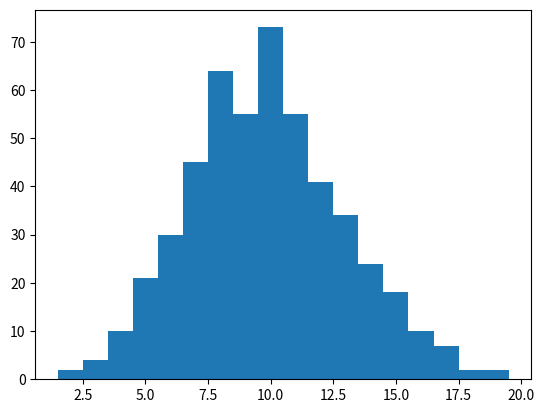

Write Python code to recreate this figure. (Note: this script raises an exception after producing the figure.)
import numpy as np
import matplotlib.pyplot as plt
from scipy.stats import poisson

dt = 0.001 # Time intervals that we will be looking at
T = 2 # Total simulation time
r = 5  # Firing rate in spikes per second
p = r*dt # Probability of a spike in a very small time interval

n_trials = 500 # Total number of trials

# Run poisson spike neuron simulations
isi = np.zeros(0) # spike intervals
spike_count = np.zeros(n_trials)
for t in range(n_trials):
    spikes = np.random.rand(int(T/dt)) # simulation
    spikes[spikes < p] = 1 # convert to spikes
    spikes[spikes < 1] = 0
    spike_count[t] = np.sum(spikes)
    isi = np.append(isi,np.diff(np.where(spikes==1)[0]))

# Plot spike count histograms
print(np.mean(spike_count))
print(np.var(spike_count))
bins = np.arange(np.min(spike_count),np.max(spike_count),1)
plt.hist(spike_count,bins-0.5,normed = True) # We subtract -0.5 because the values in bins represent the edges
plt.plot(bins,poisson.pmf(bins,mu=r*T),":k",linewidth=2.5)
plt.title("Spike count histogram")
plt.xlabel("Spike count")
plt.legend(["Poisson","Data"])
plt.show()

# Plot the inter-spike interval distribution
bins = np.arange(np.min(isi),np.max(isi),10)
plt.hist(isi,bins,normed = True, histtype="barstacked")
plt.plot(bins,r*dt*np.exp(-r*bins*dt),":k",linewidth=3.0)
plt.title("ISI histogram")
plt.xlabel("ISI interval (ms)")
plt.legend(["Exponential","Data"])
